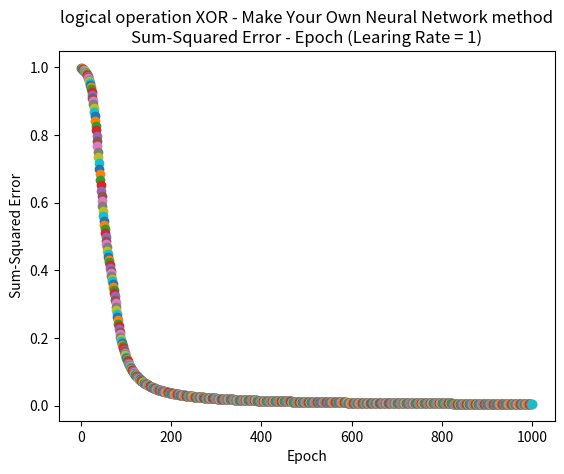

Generate this figure with matplotlib:
import numpy as np
import scipy.special  # sigmoid function expit()
import matplotlib.pyplot as plt

class neuralNetwork:
    
    def __init__(self, inputnodes, hiddennodes, outputnodes, learningrate):
        # numbers of nodes of each layer
        self.i = inputnodes + 1  # first input is for threshold
        self.j = hiddennodes
        self.k = outputnodes
        
        # --- Weight Matrix ----------------------------------------------
        # Wab: from node a to node b in the next layer
        # The input to the first input node is -1 (to generate thresholds)

        # [W11,W21, ...],
        # [W12,W22, ...],
        # ...

        # Initailizing the weight with "Xavier initialization"
        # Normal distribution with deviation = sqrt(1/#of nodes of previous layer)
        #self.wij = np.random.randn(self.j, self.i)*np.sqrt(1/self.i) 
        #self.wjk = np.random.randn(self.k, self.j)*np.sqrt(1/self.j) 
        
        self.wij = np.array([[1.0, 0.8, -0.1], [0, 0.2, -0.4], [0, 0.2, -0.2]]) 
        
        self.wjk = np.array([[0.3, 0.1, -0.4]])

        # ----------------------------------------------------------------

        # learning rate
        self.lr = learningrate
        
        # activation function: sigmoid 
        self.activation_function = lambda x: scipy.special.expit(x)
        
        pass


    # Please refer to "README" for formulations and indexing
    def train(self, inputs_list, targets_list):
        xi = np.array(inputs_list, ndmin=2).T  #input # convert list to 2d array
        targets = np.array(targets_list, ndmin=2).T
        
        xj = np.dot(self.wij, xi)
        yj = self.activation_function(xj)

        xk = np.dot(self.wjk, yj)
        yk = self.activation_function(xk)

        delta_k = (targets - yk) * yk * (1 - yk)  # (self.k x 1) element-wise multiplication
        
        # [redacted]
        self.wjk += self.lr * np.dot(delta_k, np.transpose(yj))  
        delta_j = np.dot(np.transpose(self.wjk), (targets - yk)) * yj * (1 - yj)  

        # option 2: from lecure notes
        #self.wjk += self.lr * np.dot(delta_k, np.transpose(xj))  
        #delta_j = np.dot(np.transpose(self.wjk), delta_k) * yj * (1 - yj)  

        self.wij += self.lr * np.dot(delta_j, np.transpose(xi))

        pass


    def query(self, inputs_list):
        xi = np.array(inputs_list, ndmin=2).T  #input # convert list to 2d array
        
        xj = np.dot(self.wij, xi)
        yj = self.activation_function(xj)

        xk = np.dot(self.wjk, yj)
        yk = self.activation_function(xk)
        
        return yk


    # train, test, plot
    def test(self, epoch, inputs_list, targets_list, title):  # list of inputs list, targets list
        # Add the threshold input
        for i in range(len(inputs_list)):
            inputs_list[i] = [-1] + inputs_list[i]

        # Plot the Sum-Squared Error - Epoch
        #plt.axis([0, epoch+1, 0, 1.1])
        plt.title(title + '\nSum-Squared Error - Epoch (Learing Rate = ' + str(self.lr) + ')')
        plt.xlabel('Epoch')
        plt.ylabel('Sum-Squared Error')

        # Train & Plot
        for x in range(0, epoch):
            for i in range(len(inputs_list)):
                self.train(inputs_list[i], targets_list[i])  
            
            sum_squared_errors = 0

            for i in range(len(inputs_list)):
                sum_squared_errors += (self.query(inputs_list[i])-targets_list[i])**2

            plt.scatter(x+1, sum_squared_errors)

        plt.show()


def main():
    # train set
    inputs_list = []  # list of inputs list
    targets_list = []  # list of targets list

    # --- User Inputs --------------------------------------------------

    # title of the plot
    title = 'logical operation XOR - Make Your Own Neural Network method'

    # number of Epoch
    epoch = 1000

    # learning rate
    learing_rate = 1

    # Inputs & Targets
    inputs_list.append([-1, -1]); targets_list.append([0])
    inputs_list.append([-1, 1]); targets_list.append([1])
    inputs_list.append([1, -1]); targets_list.append([1])
    inputs_list.append([1, 1]); targets_list.append([0])

    # numbers of input nodes
    input_nodes = len(inputs_list[0])

    # numbers of hidden nodes (should >= input nodes)
    hidden_nodes = 2

    # numbers of output nodes
    output_nodes = len(targets_list[0])

    # ----------------------------------------------------------------

    # Create an instance of neuralNetwork with the learning rate specified
    nn = neuralNetwork(input_nodes, hidden_nodes, output_nodes, learing_rate)

    # Train & Test & Plot sum-square errors
    nn.test(epoch, inputs_list, targets_list, title)
    
if __name__ == '__main__':
    main()